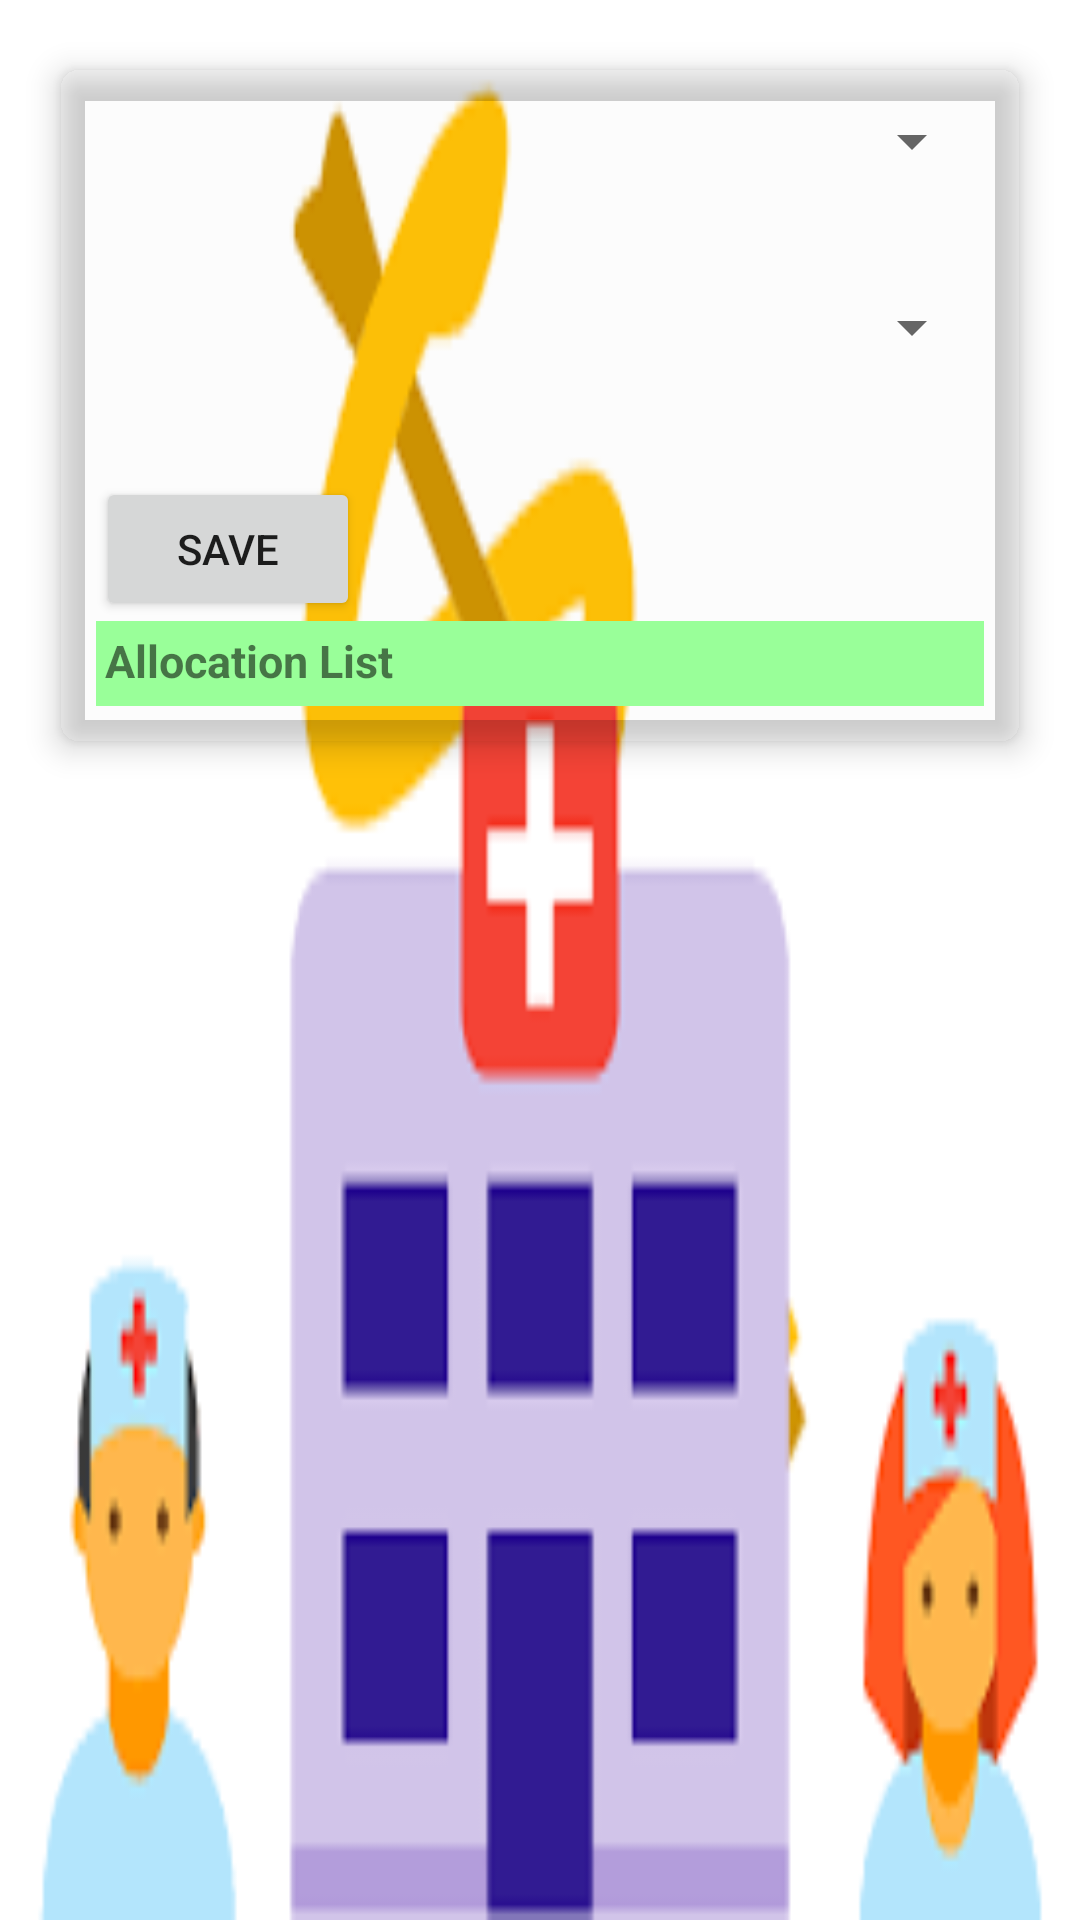

Here is an Android app screen rendered from its layout file. Give the layout XML and the strings, colors and styles it references.
<!-- AndroidManifest.xml: application theme AppTheme -->
<!-- res/layout/allocation_layout_fragment.xml -->
<?xml version="1.0" encoding="utf-8"?>
<android.support.constraint.ConstraintLayout xmlns:android="http://schemas.android.com/apk/res/android"
    xmlns:app="http://schemas.android.com/apk/res-auto"
    android:layout_width="match_parent"
    android:layout_height="match_parent"
    android:background="@drawable/hos1">

    <ScrollView
        android:id="@+id/scroll3"
        android:layout_width="match_parent"
        android:layout_height="wrap_content"
        android:orientation="vertical">

        <android.support.v7.widget.CardView
            android:layout_width="match_parent"
            android:layout_height="wrap_content"
            android:layout_margin="12dp"
            android:padding="6dp"
            app:cardBackgroundColor="@color/cardview_shadow_end_color"
            app:cardCornerRadius="6dp"
            app:cardElevation="6dp"
            app:cardUseCompatPadding="true">


            <LinearLayout
                android:id="@+id/linear1"
                android:layout_width="match_parent"
                android:layout_height="match_parent"
                android:orientation="vertical"
                android:padding="12dp">

                <Spinner
                    android:id="@+id/spinner1"
                    android:layout_width="match_parent"
                    android:layout_height="wrap_content"
                    android:padding="10dp"
                    app:layout_constraintLeft_toLeftOf="parent"
                    app:layout_constraintRight_toRightOf="parent"
                    app:layout_constraintTop_toBottomOf="@+id/linear1" />

                <Spinner
                    android:id="@+id/spinner2"
                    android:layout_width="match_parent"
                    android:layout_height="100dp"
                    android:padding="12dp"
                    app:layout_constraintLeft_toLeftOf="parent"
                    app:layout_constraintRight_toRightOf="parent"
                    app:layout_constraintTop_toBottomOf="@+id/spinner1" />


                <Button
                    android:id="@+id/btnclick"
                    android:layout_width="wrap_content"
                    android:layout_height="wrap_content"
                    android:padding="4dp"
                    android:text="save"
                    app:layout_constraintLeft_toLeftOf="parent"
                    app:layout_constraintRight_toRightOf="parent"
                    app:layout_constraintTop_toBottomOf="@+id/spinner2" />

                <TextView
                    android:layout_width="match_parent"
                    android:layout_height="wrap_content"
                    android:id="@+id/textList"
                    android:textStyle="bold"
                    android:padding="3dp"
                    android:textSize="15sp"
                    android:background="@color/colorLightGreen"
                    android:text="Allocation List"

                    app:layout_constraintLeft_toLeftOf="parent"
                    app:layout_constraintRight_toRightOf="parent"
                    app:layout_constraintTop_toBottomOf="@+id/btnclick"/>

                <android.support.v7.widget.RecyclerView
                    android:id="@+id/recyclerAllocDetail"
                    android:layout_width="match_parent"
                    android:layout_height="wrap_content"
                    android:padding="1dp"
                    android:background="@color/colorLightGreen"
                    app:layout_constraintLeft_toLeftOf="parent"
                    app:layout_constraintRight_toRightOf="parent"
                    app:layout_constraintTop_toBottomOf="@+id/btnclick" />


            </LinearLayout>

        </android.support.v7.widget.CardView>
    </ScrollView>

</android.support.constraint.ConstraintLayout>
<!-- resources referenced by this layout -->
<resources>
  <color name="colorLightGreen">#99ff99</color>
  <!-- drawable hos1: png bitmap (drawable, 3878 bytes) -->
  <style name="AppTheme" parent="Theme.AppCompat.Light.DarkActionBar">
          
          <item name="colorPrimary">@color/colorPrimary</item>
          <item name="colorPrimaryDark">@color/colorPrimaryDark</item>
          <item name="colorAccent">@color/colorAccent</item>
      </style>
  <color name="colorPrimary">#3F51B5</color>
  <color name="colorPrimaryDark">#303F9F</color>
  <color name="colorAccent">#FF4081</color>
</resources>
